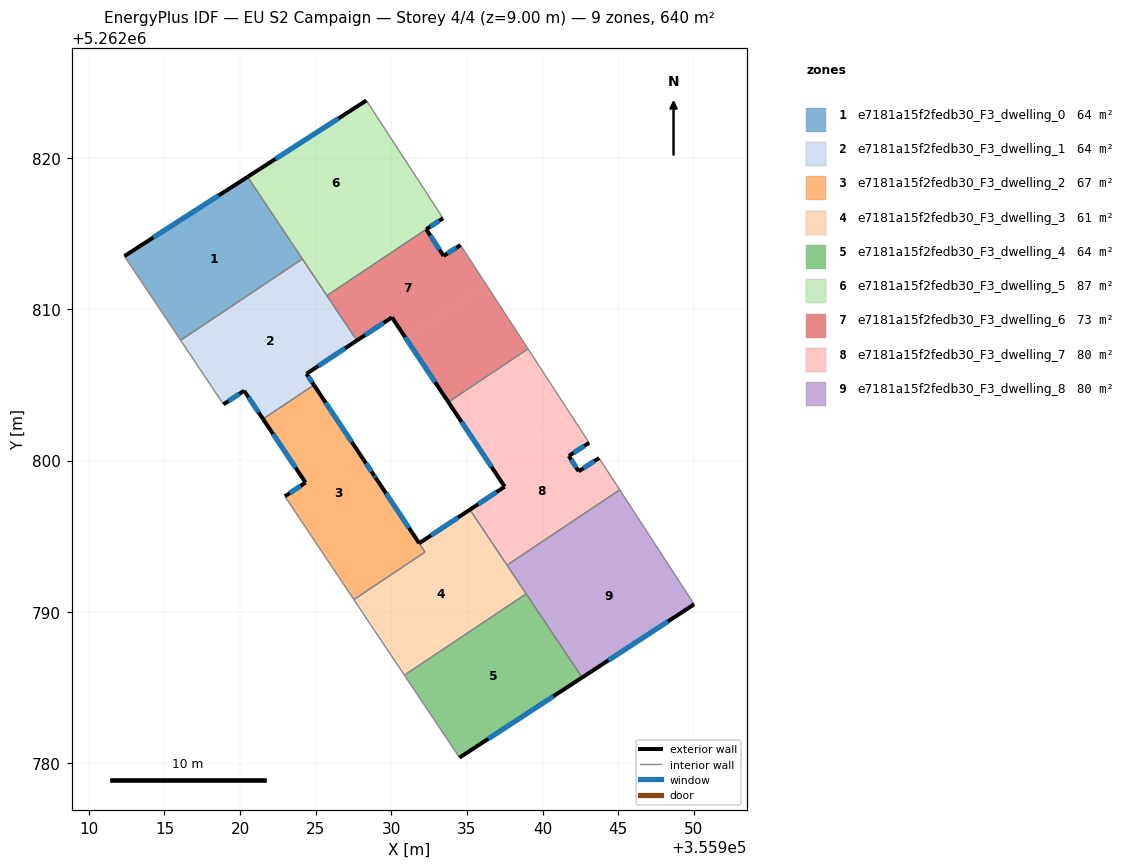
=== STOREY PLAN SPEC (per zone: floor XY polygon, exterior-wall plan segments, windows/doors) ===
zone 1: e7181a15f2fedb30_F3_dwelling_0  (64.0 m²)
  floor: (355920.50, 5262818.75) (355924.12, 5262813.33) (355916.07, 5262807.95) (355912.35, 5262813.51)
  exterior wall: (355920.50, 5262818.75) – (355912.35, 5262813.51)  [9.7 m]
    window: (355918.58, 5262817.52) – (355914.26, 5262814.74)  [8.2 m²]
  interior walls: 3
zone 2: e7181a15f2fedb30_F3_dwelling_1  (64.0 m²)
  floor: (355924.12, 5262813.33) (355927.72, 5262807.93) (355924.39, 5262805.73) (355924.88, 5262804.99) (355921.52, 5262802.74) (355920.27, 5262804.61) (355918.91, 5262803.71) (355916.07, 5262807.95)
  exterior wall: (355924.39, 5262805.73) – (355927.72, 5262807.93)  [4.0 m]
    window: (355925.17, 5262806.25) – (355926.94, 5262807.42)  [3.4 m²]
  exterior wall: (355924.88, 5262804.99) – (355924.39, 5262805.73)  [0.9 m]
    window: (355924.77, 5262805.17) – (355924.51, 5262805.56)  [0.8 m²]
  exterior wall: (355920.27, 5262804.61) – (355921.52, 5262802.74)  [2.2 m]
    window: (355920.56, 5262804.17) – (355921.23, 5262803.18)  [1.9 m²]
  exterior wall: (355918.91, 5262803.71) – (355920.27, 5262804.61)  [1.6 m]
    window: (355919.23, 5262803.92) – (355919.95, 5262804.40)  [1.4 m²]
  interior walls: 5
zone 3: e7181a15f2fedb30_F3_dwelling_2  (66.9 m²)
  floor: (355924.88, 5262804.99) (355931.90, 5262794.44) (355927.19, 5262791.30) (355922.96, 5262797.63) (355924.33, 5262798.54) (355921.52, 5262802.74)
  floor: (355931.90, 5262794.44) (355932.23, 5262793.95) (355927.52, 5262790.80) (355927.19, 5262791.30)
  exterior wall: (355924.33, 5262798.54) – (355922.96, 5262797.63)  [1.6 m]
    window: (355924.01, 5262798.33) – (355923.28, 5262797.84)  [1.4 m²]
  exterior wall: (355921.52, 5262802.74) – (355924.33, 5262798.54)  [5.1 m]
    window: (355922.18, 5262801.76) – (355923.67, 5262799.53)  [4.3 m²]
  exterior wall: (355928.16, 5262800.07) – (355924.88, 5262804.99)  [5.9 m]
    window: (355927.39, 5262801.22) – (355925.65, 5262803.84)  [5.0 m²]
  interior walls: 4
zone 4: e7181a15f2fedb30_F3_dwelling_3  (61.0 m²)
  floor: (355935.20, 5262796.75) (355938.92, 5262791.19) (355930.87, 5262785.80) (355927.52, 5262790.80) (355932.23, 5262793.95) (355928.72, 5262799.23) (355928.86, 5262799.02) (355928.89, 5262798.97) (355931.84, 5262794.53)
  exterior wall: (355928.86, 5262799.02) – (355928.16, 5262800.06)  [1.2 m]
    window: (355928.69, 5262799.27) – (355928.33, 5262799.82)  [1.1 m²]
  exterior wall: (355928.86, 5262799.02) – (355928.98, 5262798.84)  [0.2 m]
    window: (355928.88, 5262798.98) – (355928.95, 5262798.88)  [0.2 m²]
  exterior wall: (355931.84, 5262794.53) – (355928.98, 5262798.84)  [5.2 m]
    window: (355931.17, 5262795.54) – (355929.65, 5262797.83)  [4.4 m²]
  exterior wall: (355935.20, 5262796.75) – (355931.84, 5262794.53)  [4.0 m]
    window: (355934.41, 5262796.23) – (355932.63, 5262795.05)  [3.4 m²]
  interior walls: 6
zone 5: e7181a15f2fedb30_F3_dwelling_4  (64.0 m²)
  floor: (355938.92, 5262791.19) (355942.62, 5262785.65) (355934.51, 5262780.35) (355930.87, 5262785.80)
  exterior wall: (355934.51, 5262780.35) – (355942.62, 5262785.65)  [9.7 m]
    window: (355936.41, 5262781.60) – (355940.71, 5262784.41)  [8.2 m²]
  interior walls: 3
zone 6: e7181a15f2fedb30_F3_dwelling_5  (86.9 m²)
  floor: (355928.35, 5262823.81) (355932.06, 5262818.11) (355924.36, 5262812.96) (355920.50, 5262818.75)
  floor: (355932.06, 5262818.11) (355933.42, 5262816.02) (355932.31, 5262815.29) (355925.74, 5262810.90) (355924.36, 5262812.96)
  exterior wall: (355928.35, 5262823.81) – (355920.50, 5262818.75)  [9.3 m]
    window: (355926.51, 5262822.62) – (355922.34, 5262819.94)  [7.9 m²]
  exterior wall: (355932.31, 5262815.29) – (355933.42, 5262816.02)  [1.3 m]
    window: (355932.57, 5262815.46) – (355933.16, 5262815.85)  [1.1 m²]
  interior walls: 4
zone 7: e7181a15f2fedb30_F3_dwelling_6  (73.1 m²)
  floor: (355934.58, 5262814.25) (355936.30, 5262811.60) (355930.99, 5262808.05) (355930.04, 5262809.46) (355927.72, 5262807.93) (355925.74, 5262810.90) (355932.31, 5262815.29) (355933.46, 5262813.53)
  floor: (355936.30, 5262811.60) (355939.04, 5262807.38) (355933.77, 5262803.86) (355930.99, 5262808.05)
  exterior wall: (355930.04, 5262809.46) – (355933.77, 5262803.86)  [6.7 m]
    window: (355930.92, 5262808.15) – (355932.90, 5262805.18)  [5.7 m²]
  exterior wall: (355927.72, 5262807.93) – (355930.04, 5262809.46)  [2.8 m]
    window: (355928.27, 5262808.29) – (355929.50, 5262809.10)  [2.3 m²]
  exterior wall: (355933.46, 5262813.53) – (355932.31, 5262815.29)  [2.1 m]
    window: (355933.19, 5262813.94) – (355932.58, 5262814.88)  [1.8 m²]
  exterior wall: (355934.58, 5262814.25) – (355933.46, 5262813.53)  [1.3 m]
    window: (355934.31, 5262814.08) – (355933.72, 5262813.70)  [1.1 m²]
  interior walls: 4
zone 8: e7181a15f2fedb30_F3_dwelling_7  (80.0 m²)
  floor: (355939.04, 5262807.38) (355941.81, 5262803.13) (355936.59, 5262799.64) (355933.77, 5262803.86)
  floor: (355943.08, 5262801.17) (355941.74, 5262800.30) (355942.39, 5262799.29) (355943.74, 5262800.16) (355945.10, 5262798.06) (355937.65, 5262793.08) (355935.20, 5262796.75) (355937.50, 5262798.27) (355936.59, 5262799.64) (355941.81, 5262803.13)
  exterior wall: (355943.74, 5262800.16) – (355942.39, 5262799.29)  [1.6 m]
    window: (355943.42, 5262799.96) – (355942.71, 5262799.49)  [1.4 m²]
  exterior wall: (355937.50, 5262798.27) – (355935.20, 5262796.75)  [2.8 m]
    window: (355936.96, 5262797.91) – (355935.74, 5262797.11)  [2.3 m²]
  exterior wall: (355933.77, 5262803.86) – (355937.50, 5262798.27)  [6.7 m]
    window: (355934.65, 5262802.55) – (355936.62, 5262799.58)  [5.7 m²]
  exterior wall: (355941.74, 5262800.30) – (355943.08, 5262801.17)  [1.6 m]
    window: (355942.05, 5262800.51) – (355942.77, 5262800.97)  [1.4 m²]
  exterior wall: (355942.39, 5262799.29) – (355941.74, 5262800.30)  [1.2 m]
    window: (355942.24, 5262799.52) – (355941.89, 5262800.06)  [1.0 m²]
  interior walls: 5
zone 9: e7181a15f2fedb30_F3_dwelling_8  (80.0 m²)
  floor: (355945.10, 5262798.06) (355946.08, 5262796.56) (355938.65, 5262791.59) (355937.65, 5262793.08)
  floor: (355946.08, 5262796.56) (355950.03, 5262790.49) (355942.62, 5262785.65) (355938.65, 5262791.59)
  exterior wall: (355942.62, 5262785.65) – (355950.03, 5262790.49)  [8.8 m]
    window: (355944.36, 5262786.79) – (355948.29, 5262789.35)  [7.5 m²]
  interior walls: 4

=== DERIVED (storey summary) ===
Building: EU S2 Campaign
Storey: 4 of 4  (floor level z = 9.00 m)
Storey gross floor area: 639.8 m²
Zones on this storey: 9
  - e7181a15f2fedb30_F3_dwelling_0: floor 64.0 m²; exterior wall 9.7 m (29.1 m²); 1 window(s) 8.2 m²; WWR 28.1%
  - e7181a15f2fedb30_F3_dwelling_1: floor 64.0 m²; exterior wall 8.8 m (26.3 m²); 4 window(s) 7.4 m²; WWR 28.1%
  - e7181a15f2fedb30_F3_dwelling_2: floor 66.9 m²; exterior wall 12.6 m (37.9 m²); 3 window(s) 10.7 m²; WWR 28.1%
  - e7181a15f2fedb30_F3_dwelling_3: floor 61.0 m²; exterior wall 10.7 m (32.0 m²); 4 window(s) 9.0 m²; WWR 28.1%
  - e7181a15f2fedb30_F3_dwelling_4: floor 64.0 m²; exterior wall 9.7 m (29.1 m²); 1 window(s) 8.2 m²; WWR 28.1%
  - e7181a15f2fedb30_F3_dwelling_5: floor 86.9 m²; exterior wall 10.7 m (32.0 m²); 2 window(s) 9.0 m²; WWR 28.1%
  - e7181a15f2fedb30_F3_dwelling_6: floor 73.1 m²; exterior wall 12.9 m (38.8 m²); 4 window(s) 10.9 m²; WWR 28.1%
  - e7181a15f2fedb30_F3_dwelling_7: floor 80.0 m²; exterior wall 13.9 m (41.7 m²); 5 window(s) 11.7 m²; WWR 28.1%
  - e7181a15f2fedb30_F3_dwelling_8: floor 80.0 m²; exterior wall 8.8 m (26.5 m²); 1 window(s) 7.5 m²; WWR 28.1%
Zone adjacency (shared interzone walls):
  - e7181a15f2fedb30_F3_dwelling_0 ↔ e7181a15f2fedb30_F3_dwelling_1
  - e7181a15f2fedb30_F3_dwelling_0 ↔ e7181a15f2fedb30_F3_dwelling_5
  - e7181a15f2fedb30_F3_dwelling_1 ↔ e7181a15f2fedb30_F3_dwelling_2
  - e7181a15f2fedb30_F3_dwelling_1 ↔ e7181a15f2fedb30_F3_dwelling_5
  - e7181a15f2fedb30_F3_dwelling_1 ↔ e7181a15f2fedb30_F3_dwelling_6
  - e7181a15f2fedb30_F3_dwelling_2 ↔ e7181a15f2fedb30_F3_dwelling_3
  - e7181a15f2fedb30_F3_dwelling_3 ↔ e7181a15f2fedb30_F3_dwelling_4
  - e7181a15f2fedb30_F3_dwelling_3 ↔ e7181a15f2fedb30_F3_dwelling_7
  - e7181a15f2fedb30_F3_dwelling_3 ↔ e7181a15f2fedb30_F3_dwelling_8
  - e7181a15f2fedb30_F3_dwelling_4 ↔ e7181a15f2fedb30_F3_dwelling_8
  - e7181a15f2fedb30_F3_dwelling_5 ↔ e7181a15f2fedb30_F3_dwelling_6
  - e7181a15f2fedb30_F3_dwelling_6 ↔ e7181a15f2fedb30_F3_dwelling_7
  - e7181a15f2fedb30_F3_dwelling_7 ↔ e7181a15f2fedb30_F3_dwelling_8